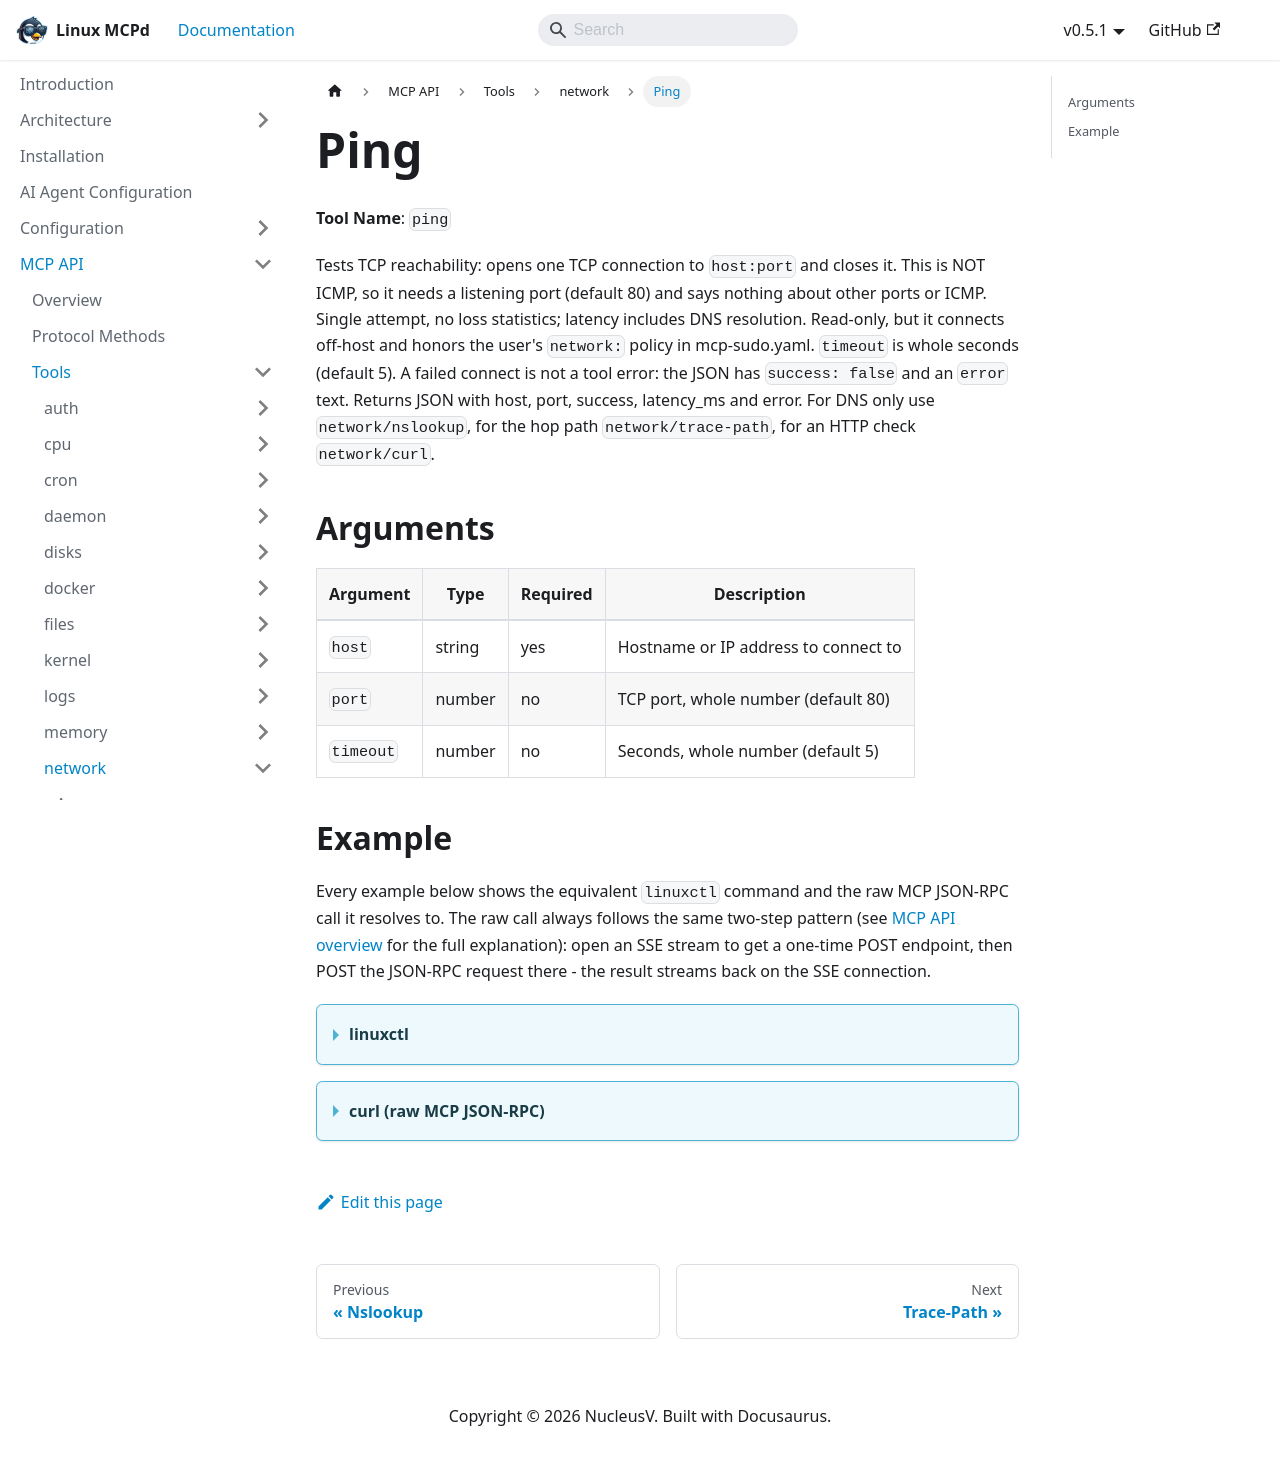

repository: nucleusv/linux-mcp-daemon · page: mcp-api/tools/network/ping/index.html · generator: docusaurus

# Ping

**Tool Name**: `ping`

Tests TCP reachability: opens one TCP connection to `host:port` and closes it. This is NOT ICMP, so it needs a listening port (default 80) and says nothing about other ports or ICMP. Single attempt, no loss statistics; latency includes DNS resolution. Read-only, but it connects off-host and honors the user's `network:` policy in mcp-sudo.yaml. `timeout` is whole seconds (default 5). A failed connect is not a tool error: the JSON has `success: false` and an `error` text. Returns JSON with host, port, success, latency_ms and error. For DNS only use `network/nslookup`, for the hop path `network/trace-path`, for an HTTP check `network/curl`.

## Arguments

| Argument | Type | Required | Description |
| --- | --- | --- | --- |
| `host` | string | yes | Hostname or IP address to connect to |
| `port` | number | no | TCP port, whole number (default 80) |
| `timeout` | number | no | Seconds, whole number (default 5) |

## Example

Every example below shows the equivalent `linuxctl` command and the raw MCP JSON-RPC call it resolves to. The raw call always follows the same two-step pattern (see [MCP API overview](../../overview) for the full explanation): open an SSE stream to get a one-time POST endpoint, then POST the JSON-RPC request there - the result streams back on the SSE connection.

<details>
<summary><b>linuxctl</b></summary>

```bash
linuxctl get network ping 127.0.0.1
```

Output:
```json
{
  "host": "127.0.0.1",
  "port": 80,
  "success": false,
  "latency_ms": 0.264,
  "error": "dial tcp 127.0.0.1:80: connect: connection refused"
}
```

</details>

<details>
<summary><b>curl (raw MCP JSON-RPC)</b></summary>

```bash
# 1. Open the SSE stream (in the background) and capture the one-time POST endpoint
curl -N -s --cacert mcpd.crt -H "Authorization: Bearer $MCP_TOKEN" https://localhost:9091/sse &
# server sends: event: endpoint / data: /message?session_id=...

# 2. POST the tools/call request to that endpoint
curl -s --cacert mcpd.crt -X POST "https://localhost:9091/message?session_id=<from step 1>" \
  -H "Authorization: Bearer $MCP_TOKEN" \
  -H "Content-Type: application/json" \
  -d '{"jsonrpc": "2.0", "id": "1", "method": "tools/call", "params": {"name": "network/ping", "arguments": {"host": "127.0.0.1"}}}'

# 3. The result arrives on the SSE stream opened in step 1
```

Response:
```json
{
  "jsonrpc": "2.0",
  "id": "16",
  "result": {
    "content": [
      {
        "type": "text",
        "text": "{\n  \"host\": \"127.0.0.1\",\n  \"port\": 80,\n  \"success\": false,\n  \"latency_ms\": 0.264,\n  \"error\": \"dial tcp 127.0.0.1:80: connect: connection refused\"\n}"
      }
    ]
  }
}
```

</details>
